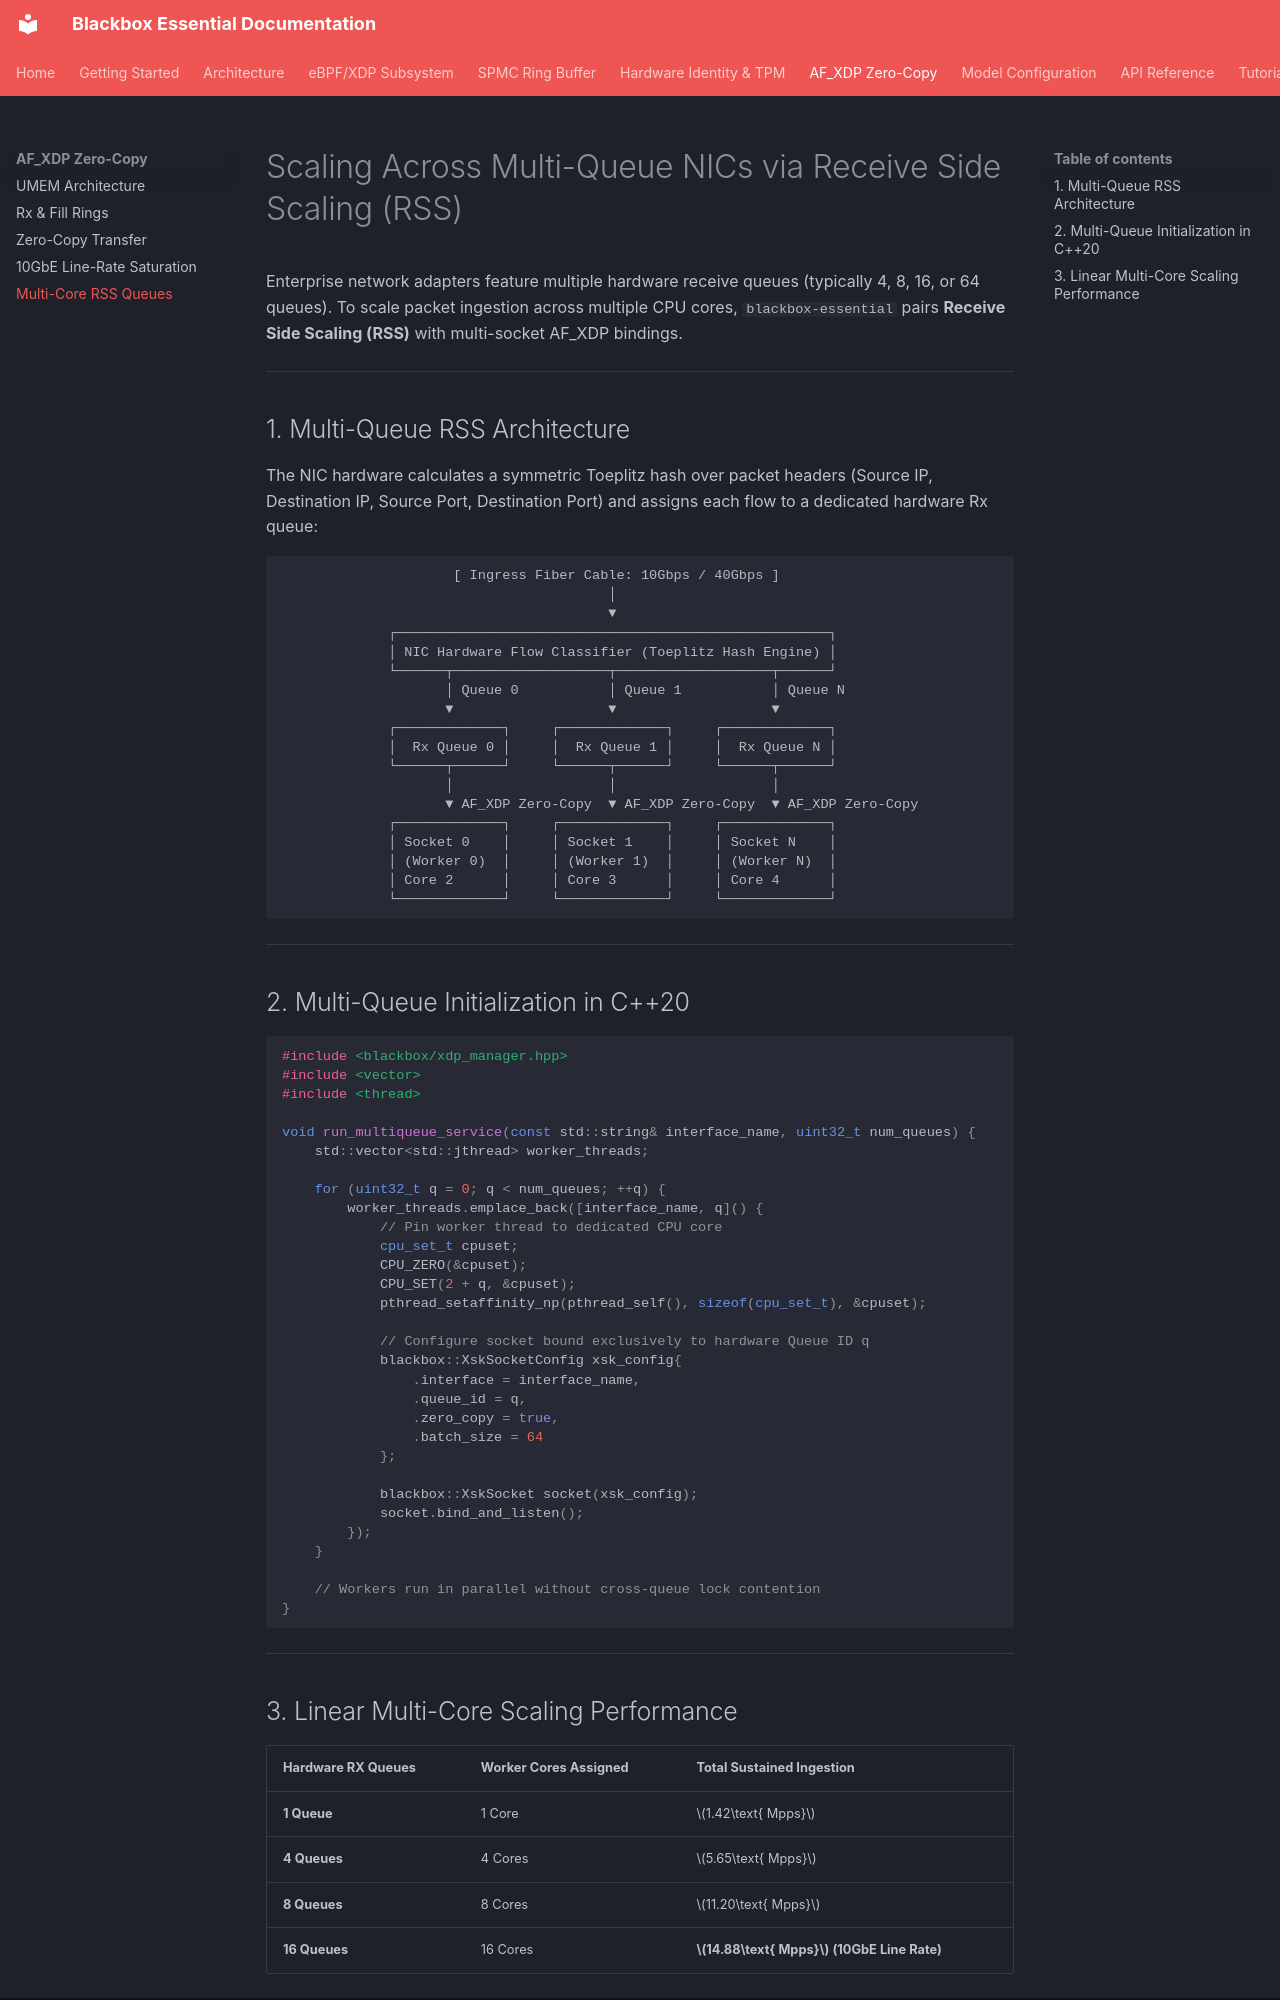

repository: kamisaberi/blackbox-essential · page: af-xdp-zero-copy/multi-core-rss-queues/index.html · generator: mkdocs

# Scaling Across Multi-Queue NICs via Receive Side Scaling (RSS)

Enterprise network adapters feature multiple hardware receive queues (typically 4, 8, 16, or 64 queues). To scale packet ingestion across multiple CPU cores, `blackbox-essential` pairs **Receive Side Scaling (RSS)** with multi-socket AF_XDP bindings.

---

## 1. Multi-Queue RSS Architecture

The NIC hardware calculates a symmetric Toeplitz hash over packet headers (Source IP, Destination IP, Source Port, Destination Port) and assigns each flow to a dedicated hardware Rx queue:

```text
                     [ Ingress Fiber Cable: 10Gbps / 40Gbps ]
                                        │
                                        ▼
             ┌─────────────────────────────────────────────────────┐
             │ NIC Hardware Flow Classifier (Toeplitz Hash Engine) │
             └──────┬───────────────────┬───────────────────┬──────┘
                    │ Queue 0           │ Queue 1           │ Queue N
                    ▼                   ▼                   ▼
             ┌─────────────┐     ┌─────────────┐     ┌─────────────┐
             │  Rx Queue 0 │     │  Rx Queue 1 │     │  Rx Queue N │
             └──────┬──────┘     └──────┬──────┘     └──────┬──────┘
                    │                   │                   │
                    ▼ AF_XDP Zero-Copy  ▼ AF_XDP Zero-Copy  ▼ AF_XDP Zero-Copy
             ┌─────────────┐     ┌─────────────┐     ┌─────────────┐
             │ Socket 0    │     │ Socket 1    │     │ Socket N    │
             │ (Worker 0)  │     │ (Worker 1)  │     │ (Worker N)  │
             │ Core 2      │     │ Core 3      │     │ Core 4      │
             └─────────────┘     └─────────────┘     └─────────────┘
```

---

## 2. Multi-Queue Initialization in C++20

```cpp
#include <blackbox/xdp_manager.hpp>
#include <vector>
#include <thread>

void run_multiqueue_service(const std::string& interface_name, uint32_t num_queues) {
    std::vector<std::jthread> worker_threads;

    for (uint32_t q = 0; q < num_queues; ++q) {
        worker_threads.emplace_back([interface_name, q]() {
            // Pin worker thread to dedicated CPU core
            cpu_set_t cpuset;
            CPU_ZERO(&cpuset);
            CPU_SET(2 + q, &cpuset);
            pthread_setaffinity_np(pthread_self(), sizeof(cpu_set_t), &cpuset);

            // Configure socket bound exclusively to hardware Queue ID q
            blackbox::XskSocketConfig xsk_config{
                .interface = interface_name,
                .queue_id = q,
                .zero_copy = true,
                .batch_size = 64
            };

            blackbox::XskSocket socket(xsk_config);
            socket.bind_and_listen();
        });
    }

    // Workers run in parallel without cross-queue lock contention
}
```

---
